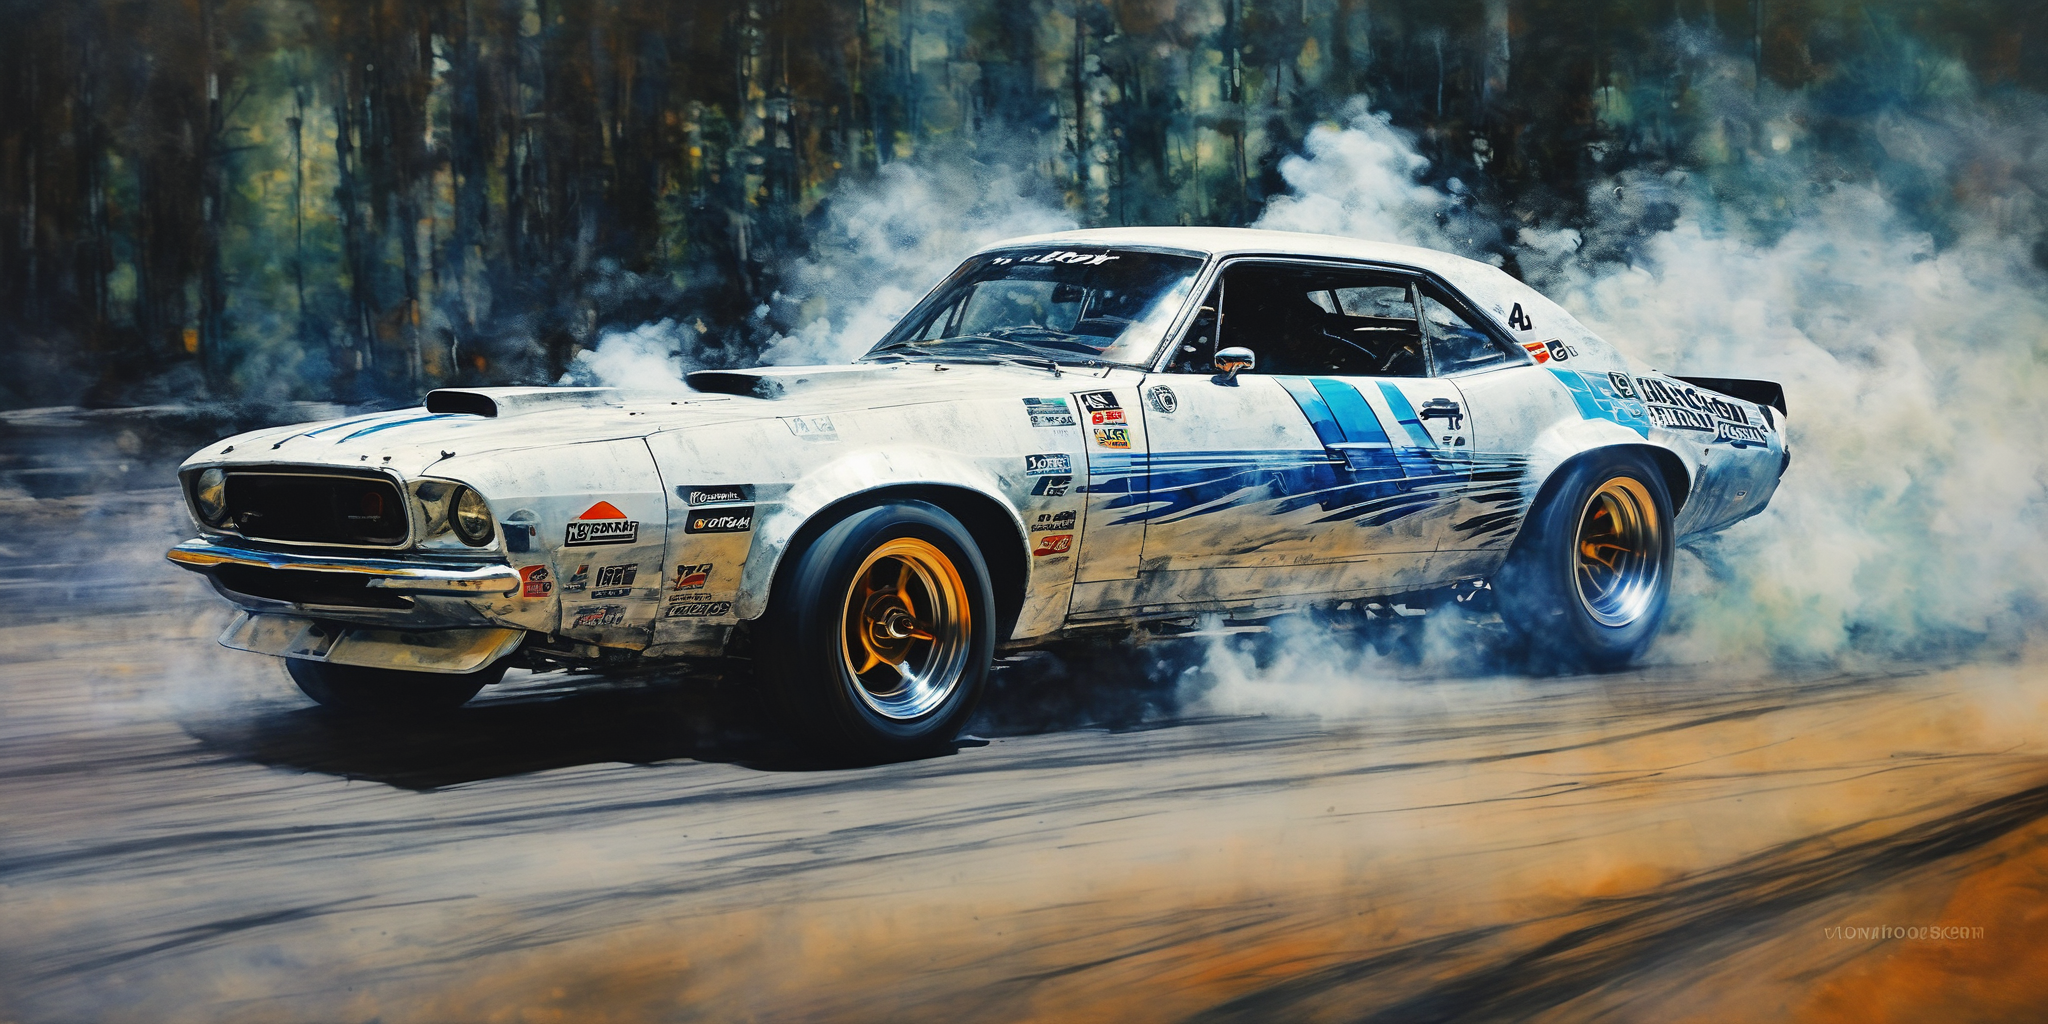
Generation parameters embedded in this image by AUTOMATIC1111 Stable Diffusion web UI or a fork of it (Forge, ...) (PNG 'parameters' text chunk):
painting of  cardrifting of supercross a CAR drifting with a lot of smoke, smoke, light, (bg_:0.5) lora:cardrifting2:0.9, moon,in the forest , heavy brushstrokes, blurred details, occasional burst of vivid color, dim lit setting
<lora:AshleyWoodArtAIcc:1.3>
Negative prompt: rifle, fire shooting, 3d, text, watermark, signature, plastic, canvas frame, blurry, (worst quqlity, low quality:1.4), (poorly drawn face:1.4), (ugly:1.4), crossed eyes, closed eyes, bad hands, bad anatomy, disfigured, deformed, extra fingers, interlocked fingers, mutated hands, poorly drawn hands, out of frame, extra arms, extra legs, mutated hands, fused fingers, mutation, mutated, stump, fused hands
Steps: 50, Sampler: DPM++ 2M Karras, CFG scale: 7, Seed: 2719869255, Size: 1024x512, Model hash: dc26c5f864, Model: realityvisionSDXL_v20, Denoising strength: 0.7, Hires upscale: 2, Hires upscaler: Latent, Lora hashes: "AshleyWoodArtAIcc: f7b2130c2ef4", Version: v1.6.0-2-g4afaaf8a